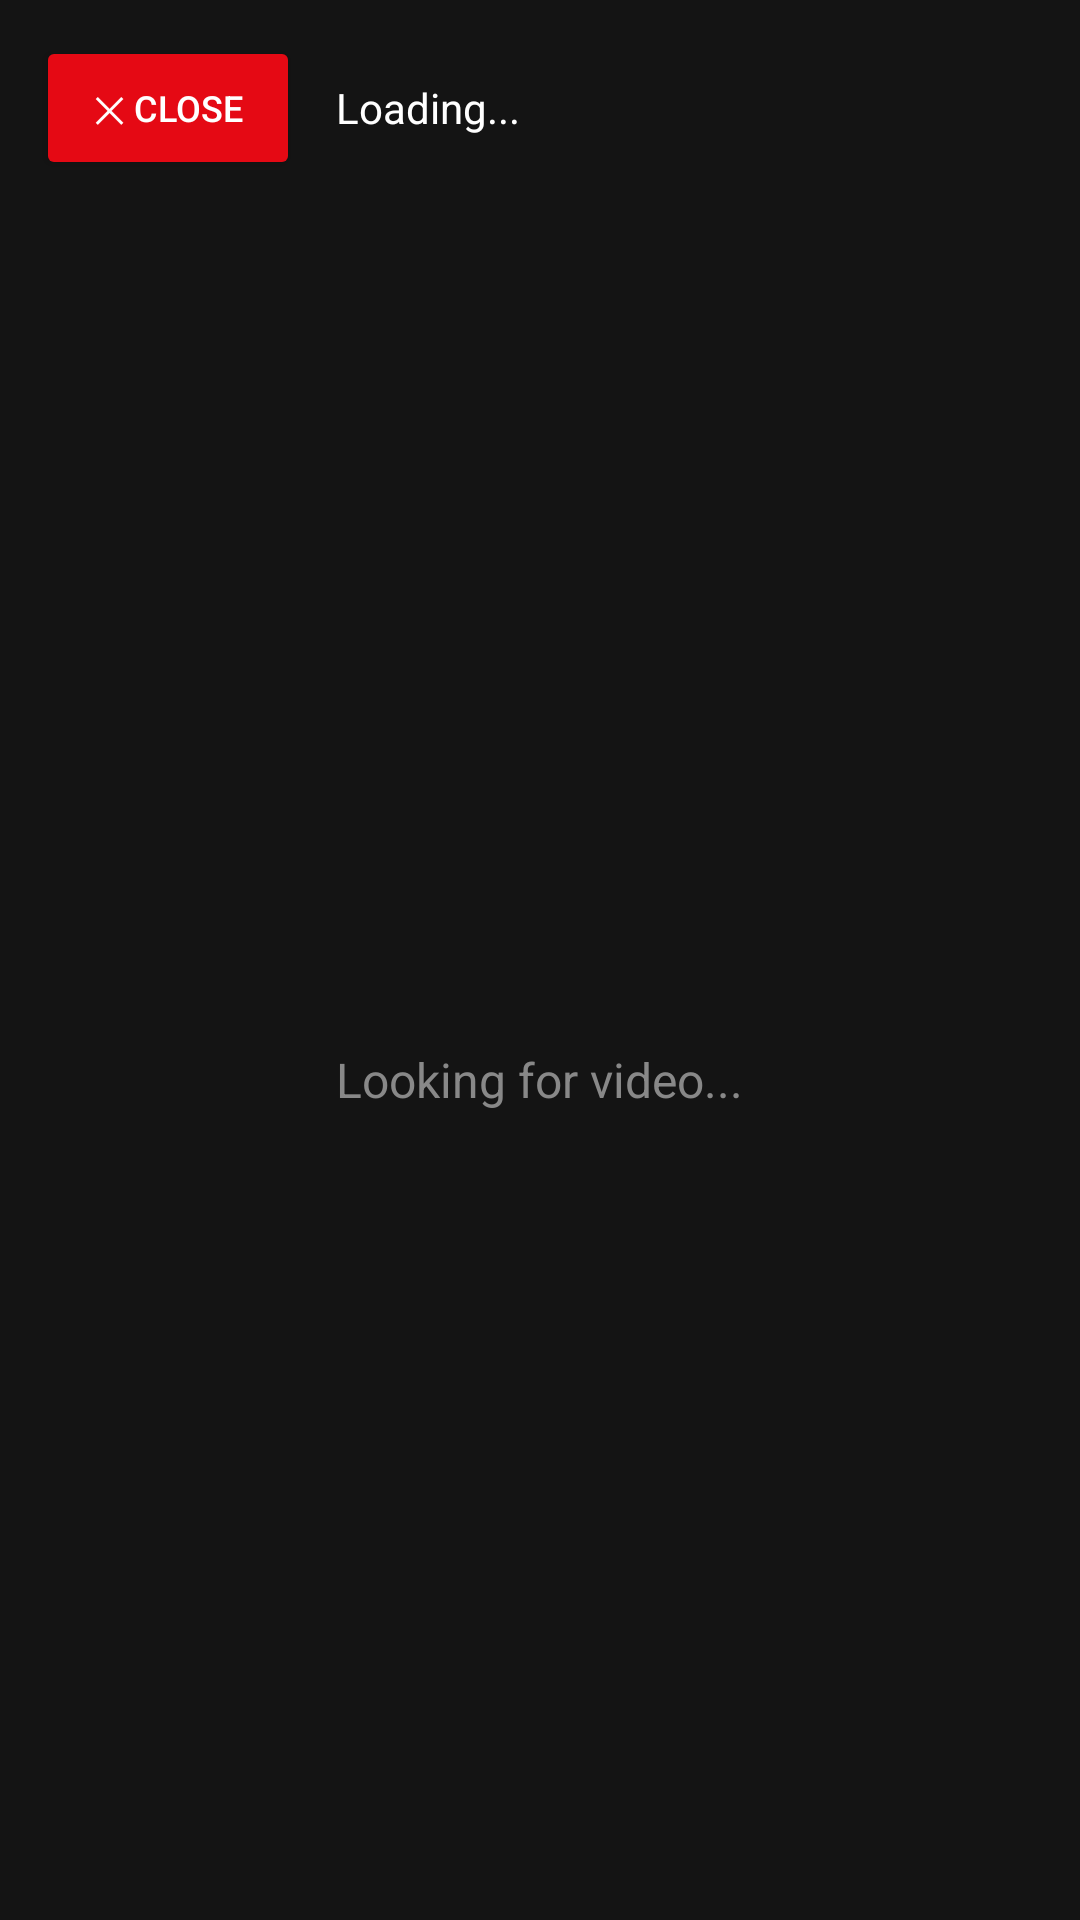

Android layout source for this screen:
<!-- AndroidManifest.xml: application theme Theme.OmarFlex5 -->
<!-- res/layout/activity_browser.xml -->
<?xml version="1.0" encoding="utf-8"?>
<FrameLayout xmlns:android="http://schemas.android.com/apk/res/android"
    android:layout_width="match_parent"
    android:layout_height="match_parent"
    android:background="#FF141414">

    
    <FrameLayout
        android:id="@+id/webview_container"
        android:layout_width="match_parent"
        android:layout_height="match_parent" />

    
    <LinearLayout
        android:id="@+id/loading_overlay"
        android:layout_width="match_parent"
        android:layout_height="match_parent"
        android:background="#E6141414"
        android:gravity="center"
        android:orientation="vertical"
        android:visibility="visible">

        <ProgressBar
            android:layout_width="64dp"
            android:layout_height="64dp"
            android:indeterminateTint="#E50914" />

        <TextView
            android:id="@+id/text_status"
            android:layout_width="wrap_content"
            android:layout_height="wrap_content"
            android:layout_marginTop="16dp"
            android:text="Looking for video..."
            android:textColor="#888888"
            android:textSize="16sp" />
    </LinearLayout>

    
    <LinearLayout
        android:layout_width="match_parent"
        android:layout_height="wrap_content"
        android:layout_gravity="top"
        android:background="#CC141414"
        android:gravity="center_vertical"
        android:orientation="horizontal"
        android:padding="12dp">

        <Button
            android:id="@+id/btn_close"
            android:layout_width="wrap_content"
            android:layout_height="wrap_content"
            android:backgroundTint="#E50914"
            android:text="✕ CLOSE"
            android:textColor="#FFFFFF"
            android:textSize="12sp" />

        <TextView
            android:id="@+id/text_title"
            android:layout_width="0dp"
            android:layout_height="wrap_content"
            android:layout_marginStart="12dp"
            android:layout_weight="1"
            android:ellipsize="end"
            android:maxLines="1"
            android:text="Loading..."
            android:textColor="#FFFFFF"
            android:textSize="14sp" />
    </LinearLayout>

</FrameLayout>
<!-- resources referenced by this layout -->
<resources>
  <style name="Theme.OmarFlex5" parent="Theme.MaterialComponents.DayNight.NoActionBar">
          
          <item name="colorPrimary">@color/netflix_red</item>
          <item name="colorPrimaryVariant">@color/netflix_background</item>
          <item name="colorOnPrimary">@color/white</item>
          
          <item name="colorSecondary">@color/netflix_red</item>
          <item name="colorSecondaryVariant">@color/netflix_red</item>
          <item name="colorOnSecondary">@color/black</item>
          
          <item name="android:statusBarColor">@color/netflix_background</item>
          
          <item name="android:windowBackground">@color/netflix_background</item>
          <item name="windowNoTitle">true</item>
          <item name="windowActionBar">false</item>
          
      </style>
  <color name="netflix_red">#E50914</color>
  <color name="netflix_background">#141414</color>
  <color name="white">#FFFFFFFF</color>
  <color name="black">#FF000000</color>
</resources>
